Image classification data set "lung_xray_clean_512" (tanishq2232/CANCERSCAN-AI on GitHub). Class labels (2): cancer, normal.

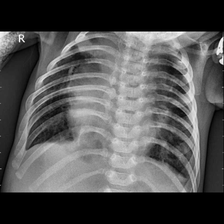
Label: cancer

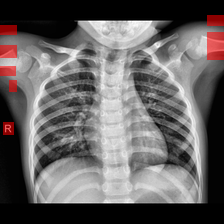
Label: normal

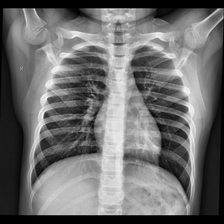
Label: normal

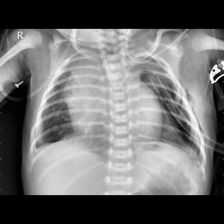
Label: cancer

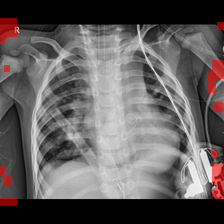
Label: cancer

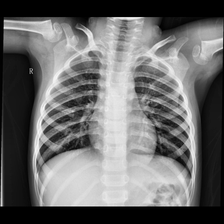
Label: normal
